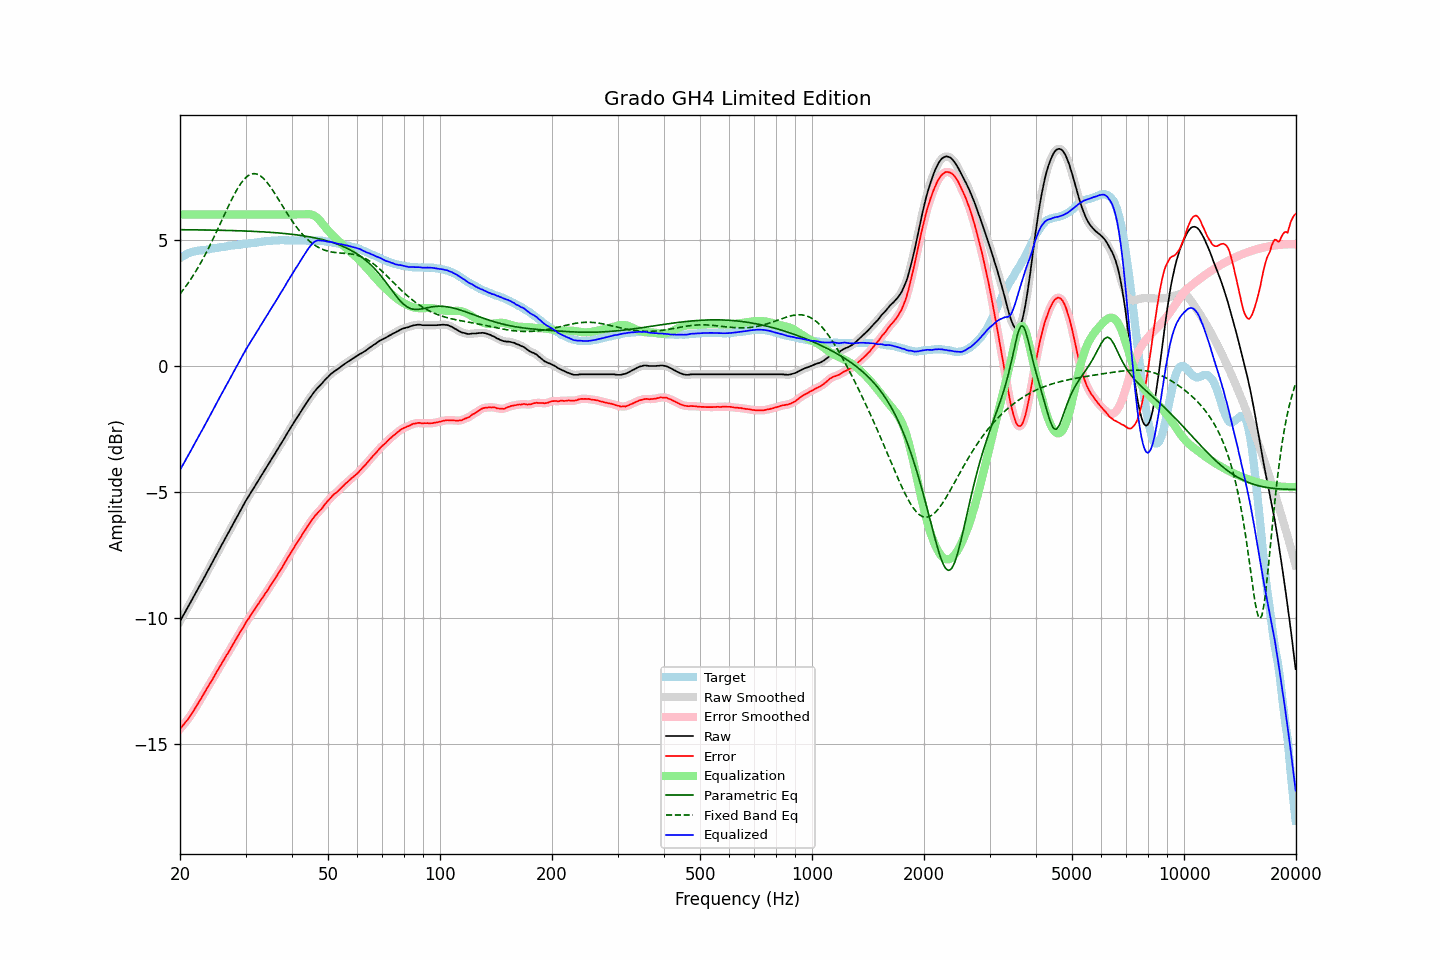

Source data for this figure (header and first rows):
frequency, raw, error, smoothed, error_smoothed, equalization, parametric_eq, fixed_band_eq, equalized_raw, equalized_smoothed, target
20.00, -10.14, -14.42, -10.15, -14.42, 6.00, 5.40, 2.84, -4.14, -4.15, 4.27
20.20, -10.03, -14.35, -10.03, -14.34, 6.00, 5.40, 2.93, -4.03, -4.03, 4.31
20.40, -9.91, -14.26, -9.92, -14.27, 6.00, 5.40, 3.01, -3.91, -3.92, 4.35
20.61, -9.81, -14.19, -9.80, -14.19, 6.00, 5.39, 3.09, -3.81, -3.80, 4.38
20.81, -9.68, -14.10, -9.69, -14.11, 6.00, 5.39, 3.18, -3.68, -3.69, 4.42
21.02, -9.57, -14.03, -9.57, -14.03, 6.00, 5.39, 3.27, -3.57, -3.57, 4.46
21.23, -9.45, -13.93, -9.46, -13.94, 6.00, 5.39, 3.36, -3.45, -3.46, 4.48
21.44, -9.34, -13.84, -9.34, -13.84, 6.00, 5.39, 3.46, -3.34, -3.34, 4.50
21.66, -9.23, -13.75, -9.23, -13.74, 6.00, 5.39, 3.56, -3.23, -3.23, 4.52
21.87, -9.11, -13.64, -9.11, -13.64, 6.00, 5.39, 3.66, -3.11, -3.11, 4.53
22.09, -8.99, -13.54, -8.99, -13.54, 6.00, 5.39, 3.76, -2.99, -2.99, 4.55
22.31, -8.87, -13.43, -8.88, -13.44, 6.00, 5.39, 3.87, -2.87, -2.88, 4.56
22.54, -8.77, -13.33, -8.76, -13.33, 6.00, 5.39, 3.98, -2.77, -2.76, 4.57
22.76, -8.64, -13.22, -8.65, -13.22, 6.00, 5.39, 4.09, -2.64, -2.65, 4.58
22.99, -8.53, -13.11, -8.53, -13.11, 6.00, 5.39, 4.21, -2.53, -2.53, 4.58
23.22, -8.41, -13.00, -8.41, -13.00, 6.00, 5.38, 4.33, -2.41, -2.41, 4.59
23.45, -8.29, -12.89, -8.30, -12.89, 6.00, 5.38, 4.45, -2.29, -2.30, 4.60
23.69, -8.18, -12.78, -8.18, -12.78, 6.00, 5.38, 4.57, -2.18, -2.18, 4.61
23.92, -8.06, -12.68, -8.06, -12.68, 6.00, 5.38, 4.69, -2.06, -2.06, 4.62
24.16, -7.94, -12.58, -7.94, -12.58, 6.00, 5.38, 4.82, -1.94, -1.94, 4.64
24.40, -7.82, -12.48, -7.82, -12.47, 6.00, 5.38, 4.95, -1.82, -1.82, 4.66
24.65, -7.71, -12.36, -7.70, -12.36, 6.00, 5.38, 5.09, -1.71, -1.70, 4.65
24.89, -7.58, -12.25, -7.58, -12.25, 6.00, 5.38, 5.22, -1.58, -1.58, 4.66
25.14, -7.46, -12.14, -7.46, -12.14, 6.00, 5.38, 5.35, -1.46, -1.46, 4.67
25.39, -7.34, -12.03, -7.34, -12.03, 6.00, 5.37, 5.49, -1.34, -1.34, 4.68
25.65, -7.23, -11.93, -7.22, -11.92, 6.00, 5.37, 5.63, -1.23, -1.22, 4.70
25.91, -7.11, -11.81, -7.11, -11.81, 6.00, 5.37, 5.77, -1.11, -1.11, 4.70
26.16, -6.99, -11.70, -6.99, -11.70, 6.00, 5.37, 5.91, -0.99, -0.99, 4.71
26.43, -6.88, -11.60, -6.88, -11.60, 6.00, 5.37, 6.04, -0.88, -0.88, 4.72
26.69, -6.75, -11.48, -6.76, -11.49, 6.00, 5.37, 6.18, -0.75, -0.76, 4.73
26.96, -6.65, -11.40, -6.64, -11.39, 6.00, 5.37, 6.32, -0.65, -0.64, 4.75
27.23, -6.53, -11.28, -6.53, -11.28, 6.00, 5.36, 6.45, -0.53, -0.53, 4.76
27.50, -6.41, -11.17, -6.41, -11.18, 6.00, 5.36, 6.58, -0.41, -0.41, 4.77
27.77, -6.29, -11.06, -6.29, -11.06, 6.00, 5.36, 6.70, -0.29, -0.29, 4.77
28.05, -6.17, -10.96, -6.17, -10.95, 6.00, 5.36, 6.82, -0.17, -0.17, 4.79
28.33, -6.05, -10.84, -6.06, -10.85, 6.00, 5.36, 6.94, -0.05, -0.06, 4.79
28.62, -5.95, -10.74, -5.94, -10.73, 6.00, 5.35, 7.05, 0.05, 0.06, 4.79
28.90, -5.82, -10.63, -5.82, -10.63, 6.00, 5.35, 7.15, 0.18, 0.18, 4.80
29.19, -5.70, -10.51, -5.71, -10.52, 6.00, 5.35, 7.24, 0.30, 0.29, 4.80
29.48, -5.59, -10.43, -5.59, -10.41, 6.00, 5.35, 7.33, 0.41, 0.41, 4.83
29.78, -5.48, -10.31, -5.47, -10.31, 6.00, 5.34, 7.40, 0.52, 0.53, 4.83
30.08, -5.36, -10.20, -5.36, -10.20, 6.00, 5.34, 7.47, 0.64, 0.64, 4.84
30.38, -5.26, -10.10, -5.25, -10.10, 6.00, 5.34, 7.52, 0.74, 0.75, 4.84
30.68, -5.15, -10.01, -5.15, -10.00, 6.00, 5.34, 7.56, 0.85, 0.85, 4.86
30.99, -5.05, -9.90, -5.05, -9.91, 6.00, 5.33, 7.60, 0.95, 0.95, 4.86
31.30, -4.95, -9.81, -4.95, -9.81, 6.00, 5.33, 7.61, 1.05, 1.05, 4.87
31.61, -4.84, -9.72, -4.84, -9.71, 6.00, 5.33, 7.62, 1.16, 1.16, 4.87
31.93, -4.74, -9.62, -4.74, -9.62, 6.00, 5.33, 7.61, 1.26, 1.26, 4.88
32.24, -4.63, -9.52, -4.63, -9.52, 6.00, 5.32, 7.60, 1.37, 1.37, 4.88
32.57, -4.54, -9.44, -4.53, -9.43, 6.00, 5.32, 7.57, 1.46, 1.47, 4.90
32.89, -4.42, -9.33, -4.43, -9.34, 6.00, 5.32, 7.53, 1.58, 1.57, 4.91
33.22, -4.32, -9.24, -4.32, -9.24, 6.00, 5.31, 7.48, 1.68, 1.68, 4.92
33.55, -4.22, -9.15, -4.22, -9.15, 6.00, 5.31, 7.42, 1.78, 1.78, 4.93
33.89, -4.11, -9.05, -4.12, -9.05, 6.00, 5.30, 7.36, 1.89, 1.88, 4.93
34.23, -4.02, -8.96, -4.01, -8.96, 6.00, 5.30, 7.28, 1.98, 1.99, 4.94
34.57, -3.91, -8.87, -3.91, -8.86, 6.00, 5.30, 7.20, 2.09, 2.09, 4.95
34.92, -3.81, -8.75, -3.81, -8.76, 6.00, 5.29, 7.12, 2.19, 2.19, 4.95
35.27, -3.71, -8.66, -3.71, -8.66, 6.00, 5.29, 7.02, 2.29, 2.29, 4.96
35.62, -3.61, -8.57, -3.60, -8.56, 6.00, 5.28, 6.93, 2.39, 2.40, 4.96
35.97, -3.50, -8.47, -3.50, -8.47, 6.00, 5.28, 6.83, 2.50, 2.50, 4.96
... 635 more rows
